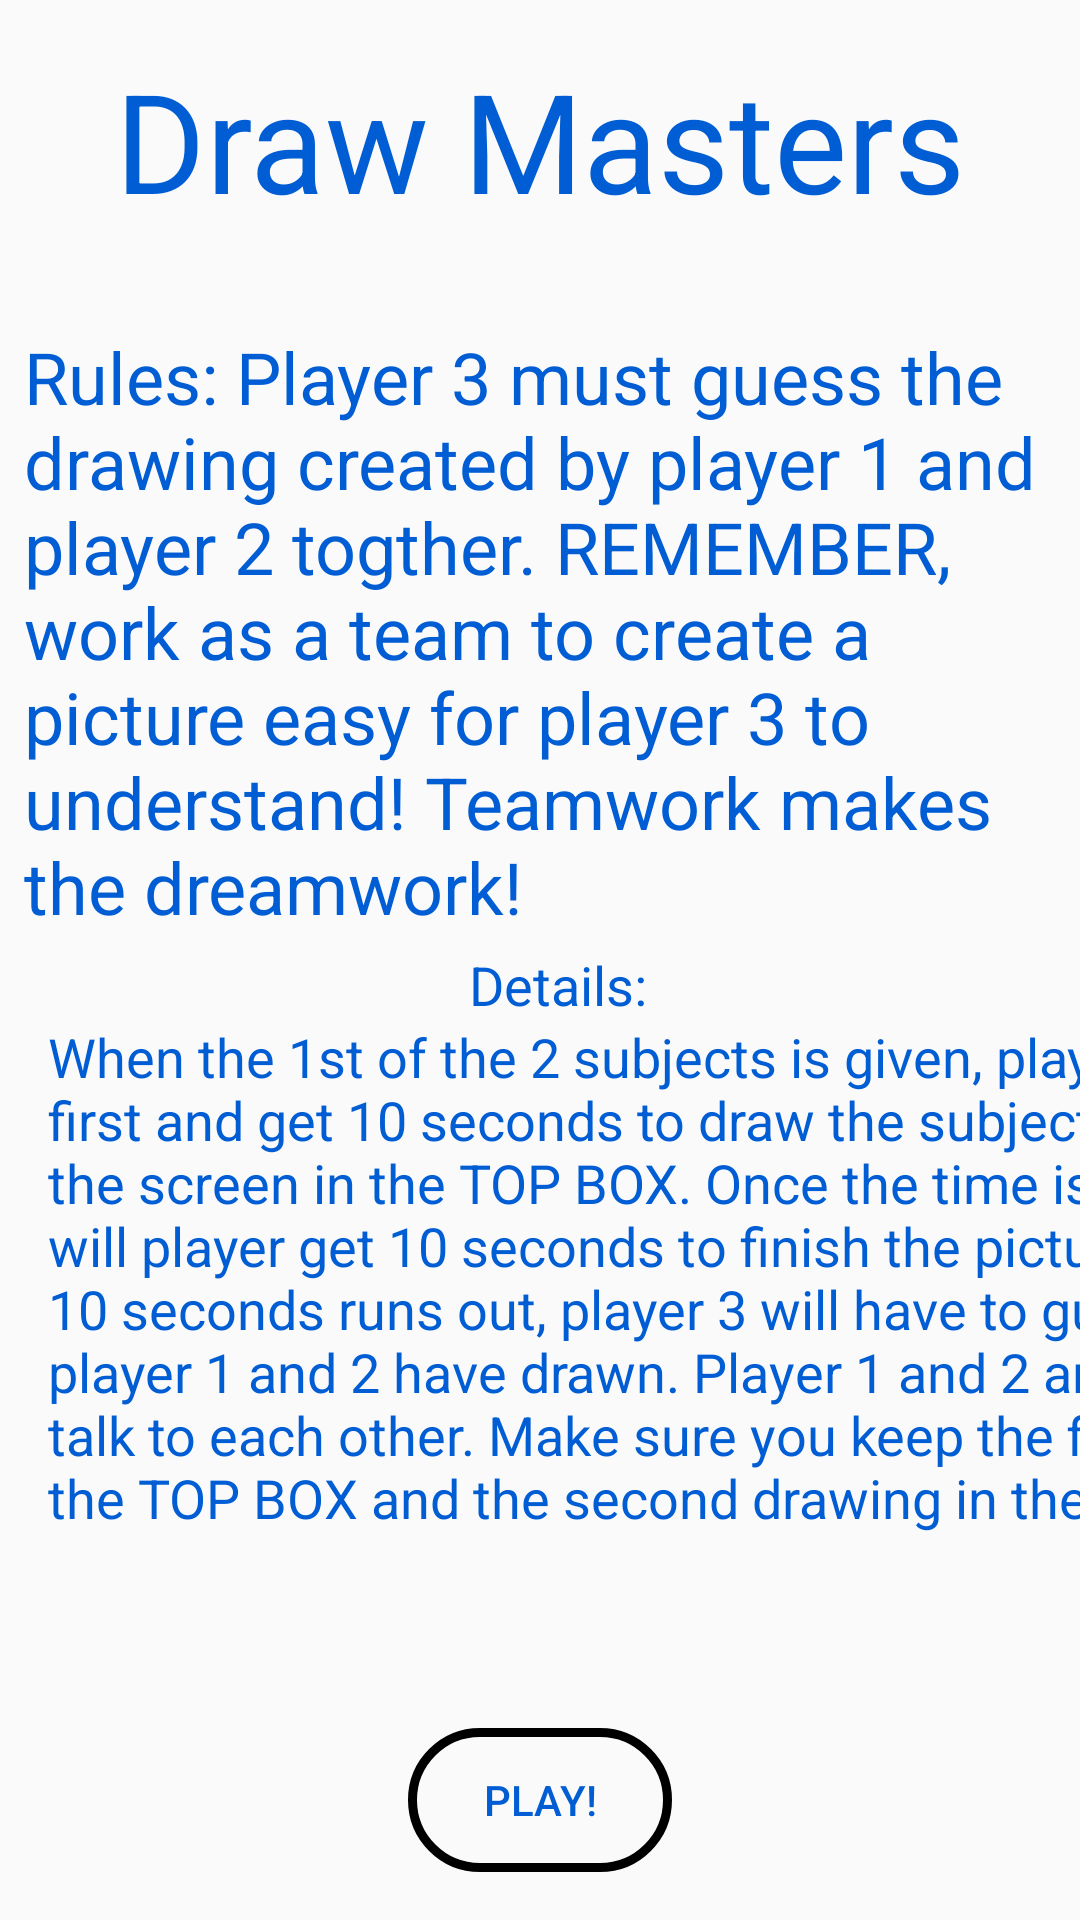

The Android layout XML behind this screen, and the referenced resources:
<!-- AndroidManifest.xml: application theme AppTheme -->
<!-- res/layout/activity_dm_instr.xml -->
<?xml version="1.0" encoding="utf-8"?>

<androidx.constraintlayout.widget.ConstraintLayout xmlns:android="http://schemas.android.com/apk/res/android"
    xmlns:app="http://schemas.android.com/apk/res-auto"
    xmlns:tools="http://schemas.android.com/tools"
    android:layout_width="match_parent"
    android:layout_height="match_parent"
    tools:context=".dmInstr"
    android:background="@drawable/app_bg">


    <TextView
        android:id="@+id/titleText"
        android:layout_width="wrap_content"
        android:layout_height="wrap_content"
        android:layout_marginTop="16dp"
        android:text="Draw Masters"
        android:textSize="46dp"
        android:textColor="#005DD3"
        app:layout_constraintEnd_toEndOf="parent"
        app:layout_constraintStart_toStartOf="parent"
        app:layout_constraintTop_toTopOf="parent" />

    <TextView
        android:id="@+id/rulesText"
        android:layout_width="wrap_content"
        android:layout_height="wrap_content"
        android:layout_marginStart="16dp"
        android:layout_marginLeft="16dp"
        android:layout_marginTop="32dp"
        android:text="Rules: Player 3 must guess the drawing created by player 1 and   player 2 togther. REMEMBER, work as a team to create a picture easy for player 3 to understand! Teamwork makes the dreamwork! "
        android:textSize="24dp"
        android:textColor="#005DD3"
        app:layout_constraintEnd_toEndOf="parent"
        app:layout_constraintStart_toStartOf="parent"
        app:layout_constraintTop_toBottomOf="@+id/titleText" />

    <Button
        android:id="@+id/playButton"
        android:layout_width="wrap_content"
        android:layout_height="wrap_content"
        android:background="@drawable/buttons_extras2"
        android:textColor="#005DD3"
        android:layout_marginBottom="16dp"
        android:text="Play!"
        app:layout_constraintBottom_toBottomOf="parent"
        app:layout_constraintEnd_toEndOf="parent"
        app:layout_constraintStart_toStartOf="parent" />

    <TextView
        android:id="@+id/detailsText"
        android:layout_width="wrap_content"
        android:layout_height="wrap_content"
        android:layout_marginTop="316dp"
        android:text="Details: "
        android:textColor="#005DD3"
        android:textSize="18dp"
        android:layout_marginStart="16dp"
        android:layout_marginLeft="16dp"
        app:layout_constraintEnd_toEndOf="parent"
        app:layout_constraintStart_toStartOf="parent"
        app:layout_constraintTop_toTopOf="parent" />

    <TextView
        android:id="@+id/rules2Text"
        android:layout_width="460dp"
        android:layout_height="wrap_content"
        android:layout_marginTop="340dp"
        android:text='When the 1st of the 2 subjects is given, player 1 will go first and get 10 seconds to draw the subject at the top of the screen in the TOP BOX. Once the time is up player 2 will player get 10 seconds to finish the picture. After the 10 seconds runs out, player 3 will have to guess what player 1 and 2 have drawn. Player 1 and 2 are allowed to talk to each other. Make sure you keep the first drawing in the TOP BOX and the second drawing in the BOTTOM!"'
        android:textColor="#005DD3"
        android:textSize="18dp"
        android:layout_marginStart="16dp"
        android:layout_marginLeft="16dp"
        app:layout_constraintStart_toStartOf="parent"
        app:layout_constraintTop_toTopOf="parent" />
</androidx.constraintlayout.widget.ConstraintLayout>
<!-- resources referenced by this layout -->
<resources>
  <!-- drawable buttons_extras2 (drawable) -->
  <?xml version="1.0" encoding="utf-8"?>
  
  <shape xmlns:android="http://schemas.android.com/apk/res/android" android:shape= "rectangle">
  
      
      <corners android:radius="30dp"/>
      <stroke android:width="3dp" android:color="#000000"/>
      <solid android:color="@android:color/transparent"/>
  
  
  </shape>
  <style name="AppTheme" parent="Theme.AppCompat.Light.DarkActionBar">
          
          <item name="colorPrimary">@color/colorPrimary</item>
          <item name="colorPrimaryDark">@color/colorPrimaryDark</item>
          <item name="colorAccent">@color/colorAccent</item>
      </style>
  <!-- not gathered from this repository: default colours our renderer supplied (Android Studio template values) -->
  <color name="colorPrimary">#FF6200EE</color>
  <color name="colorPrimaryDark">#FF3700B3</color>
  <color name="colorAccent">#FF03DAC5</color>
</resources>
